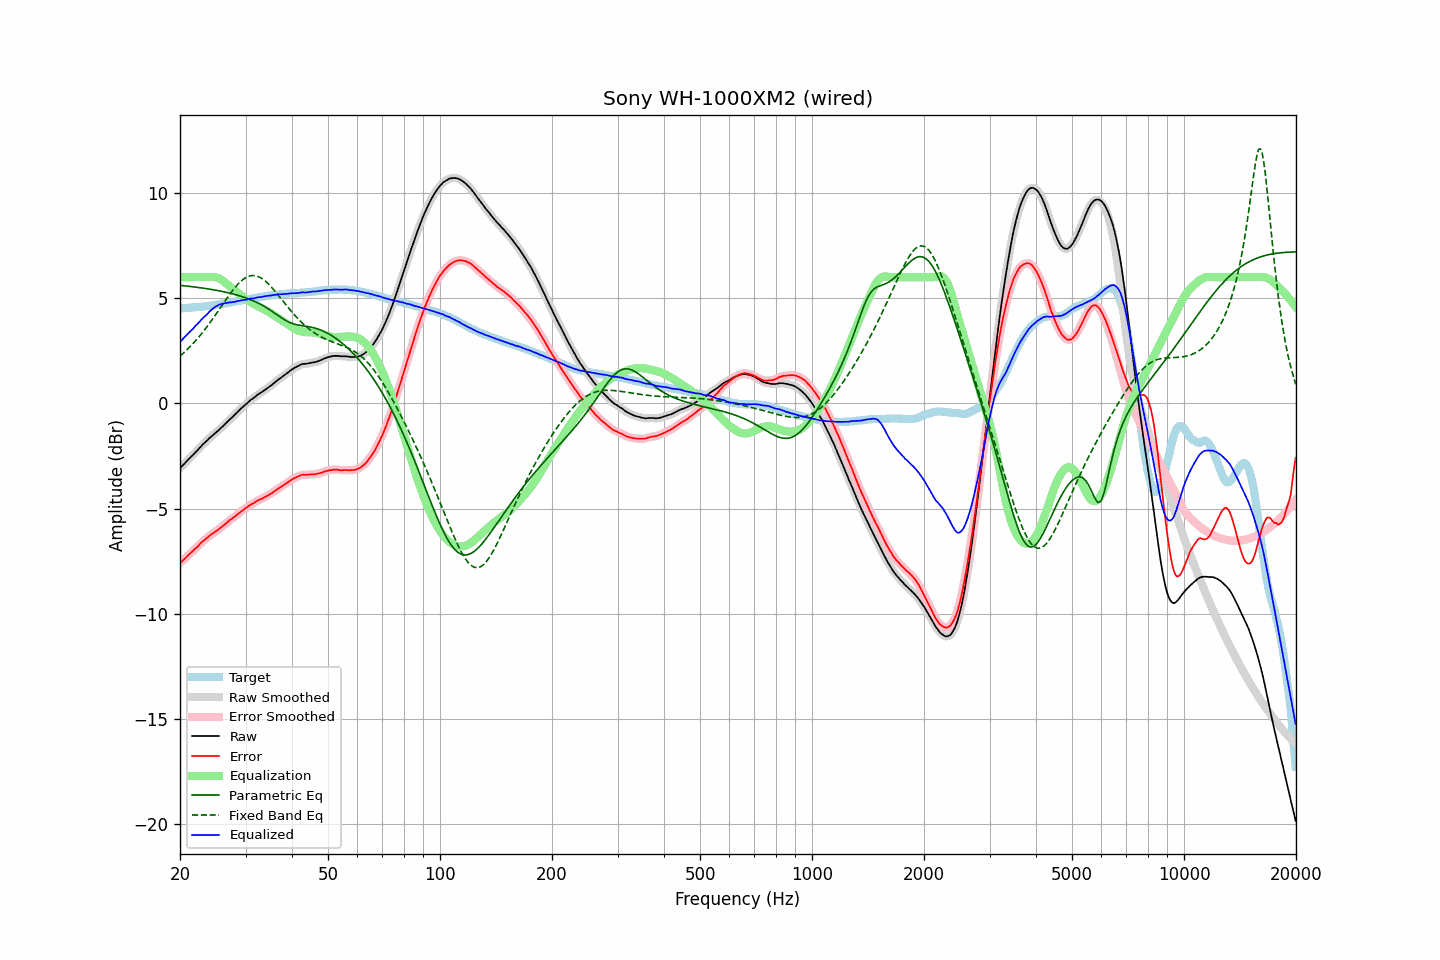

Source data for this figure (header and first rows):
frequency, raw, error, smoothed, error_smoothed, equalization, parametric_eq, fixed_band_eq, equalized_raw, equalized_smoothed, target
20.00, -3.08, -7.60, -3.08, -7.59, 6.00, 5.61, 2.25, 2.92, 2.92, 4.52
20.20, -3.00, -7.52, -3.00, -7.52, 6.00, 5.60, 2.32, 3.00, 3.00, 4.51
20.40, -2.92, -7.45, -2.92, -7.45, 6.00, 5.59, 2.38, 3.08, 3.08, 4.52
20.61, -2.84, -7.38, -2.84, -7.37, 6.00, 5.59, 2.45, 3.16, 3.16, 4.53
20.81, -2.76, -7.29, -2.76, -7.30, 6.00, 5.58, 2.52, 3.24, 3.24, 4.53
21.02, -2.68, -7.22, -2.68, -7.22, 6.00, 5.57, 2.60, 3.32, 3.32, 4.54
21.23, -2.60, -7.14, -2.60, -7.15, 6.00, 5.56, 2.67, 3.40, 3.40, 4.54
21.44, -2.53, -7.08, -2.53, -7.08, 6.00, 5.55, 2.75, 3.47, 3.47, 4.55
21.66, -2.45, -7.01, -2.45, -7.01, 6.00, 5.54, 2.83, 3.55, 3.55, 4.56
21.87, -2.37, -6.93, -2.37, -6.94, 6.00, 5.53, 2.92, 3.63, 3.63, 4.56
22.09, -2.29, -6.86, -2.29, -6.87, 6.00, 5.52, 3.00, 3.71, 3.71, 4.57
22.31, -2.22, -6.80, -2.21, -6.79, 6.00, 5.51, 3.09, 3.78, 3.79, 4.58
22.54, -2.13, -6.71, -2.13, -6.71, 6.00, 5.50, 3.18, 3.87, 3.87, 4.58
22.76, -2.04, -6.63, -2.05, -6.64, 6.00, 5.49, 3.27, 3.96, 3.95, 4.59
22.99, -1.96, -6.56, -1.96, -6.56, 6.00, 5.48, 3.37, 4.04, 4.04, 4.60
23.22, -1.89, -6.50, -1.89, -6.50, 6.00, 5.47, 3.47, 4.11, 4.11, 4.61
23.45, -1.82, -6.44, -1.82, -6.44, 6.00, 5.46, 3.56, 4.18, 4.18, 4.62
23.69, -1.75, -6.38, -1.75, -6.38, 6.00, 5.45, 3.67, 4.25, 4.25, 4.63
23.92, -1.67, -6.31, -1.67, -6.31, 6.01, 5.43, 3.77, 4.34, 4.33, 4.64
24.16, -1.60, -6.25, -1.60, -6.25, 6.01, 5.42, 3.87, 4.41, 4.40, 4.65
24.40, -1.54, -6.20, -1.54, -6.20, 6.01, 5.41, 3.98, 4.47, 4.48, 4.66
24.65, -1.47, -6.15, -1.47, -6.14, 6.01, 5.40, 4.09, 4.54, 4.54, 4.68
24.89, -1.40, -6.09, -1.41, -6.09, 6.00, 5.38, 4.20, 4.60, 4.59, 4.69
25.14, -1.34, -6.04, -1.34, -6.04, 5.98, 5.37, 4.31, 4.64, 4.64, 4.70
25.39, -1.28, -5.98, -1.27, -5.98, 5.95, 5.35, 4.42, 4.67, 4.67, 4.70
25.65, -1.20, -5.92, -1.21, -5.92, 5.91, 5.34, 4.53, 4.71, 4.70, 4.71
25.91, -1.13, -5.87, -1.13, -5.86, 5.86, 5.32, 4.64, 4.73, 4.73, 4.73
26.16, -1.06, -5.80, -1.06, -5.80, 5.81, 5.31, 4.75, 4.75, 4.75, 4.74
26.43, -0.98, -5.73, -0.99, -5.74, 5.75, 5.29, 4.87, 4.76, 4.76, 4.75
26.69, -0.91, -5.67, -0.91, -5.67, 5.68, 5.27, 4.98, 4.77, 4.78, 4.76
26.96, -0.83, -5.61, -0.83, -5.61, 5.62, 5.26, 5.08, 4.79, 4.79, 4.78
27.23, -0.75, -5.54, -0.76, -5.55, 5.56, 5.24, 5.19, 4.80, 4.80, 4.79
27.50, -0.69, -5.50, -0.69, -5.50, 5.50, 5.22, 5.29, 4.80, 4.81, 4.81
27.77, -0.62, -5.44, -0.62, -5.44, 5.44, 5.20, 5.39, 4.81, 4.82, 4.82
28.05, -0.55, -5.39, -0.55, -5.38, 5.38, 5.18, 5.49, 4.82, 4.83, 4.84
28.33, -0.47, -5.32, -0.47, -5.32, 5.32, 5.16, 5.58, 4.84, 4.84, 4.85
28.62, -0.39, -5.26, -0.39, -5.26, 5.26, 5.14, 5.66, 4.86, 4.86, 4.86
28.90, -0.32, -5.19, -0.32, -5.19, 5.20, 5.11, 5.74, 4.88, 4.88, 4.87
29.19, -0.24, -5.13, -0.24, -5.13, 5.14, 5.09, 5.81, 4.90, 4.89, 4.89
29.48, -0.17, -5.07, -0.17, -5.08, 5.08, 5.06, 5.87, 4.91, 4.91, 4.90
29.78, -0.10, -5.02, -0.10, -5.02, 5.02, 5.04, 5.93, 4.92, 4.92, 4.92
30.08, -0.04, -4.97, -0.04, -4.97, 4.97, 5.01, 5.98, 4.92, 4.93, 4.93
30.38, 0.03, -4.92, 0.03, -4.92, 4.91, 4.98, 6.02, 4.94, 4.94, 4.95
30.68, 0.10, -4.86, 0.10, -4.86, 4.86, 4.96, 6.05, 4.96, 4.96, 4.96
30.99, 0.17, -4.81, 0.16, -4.81, 4.82, 4.93, 6.07, 4.98, 4.98, 4.98
31.30, 0.22, -4.77, 0.22, -4.77, 4.77, 4.89, 6.07, 4.99, 4.99, 4.98
31.61, 0.27, -4.73, 0.27, -4.73, 4.72, 4.86, 6.08, 4.99, 5.00, 5.00
31.93, 0.33, -4.68, 0.33, -4.68, 4.68, 4.83, 6.06, 5.01, 5.01, 5.01
32.24, 0.40, -4.63, 0.39, -4.64, 4.64, 4.79, 6.05, 5.04, 5.03, 5.03
32.57, 0.45, -4.59, 0.45, -4.59, 4.60, 4.75, 6.02, 5.05, 5.05, 5.04
32.89, 0.50, -4.56, 0.50, -4.56, 4.56, 4.71, 5.98, 5.06, 5.06, 5.06
33.22, 0.54, -4.53, 0.54, -4.52, 4.52, 4.67, 5.93, 5.06, 5.06, 5.06
33.55, 0.60, -4.48, 0.60, -4.48, 4.48, 4.63, 5.88, 5.08, 5.08, 5.08
33.89, 0.65, -4.44, 0.65, -4.44, 4.44, 4.58, 5.82, 5.09, 5.09, 5.09
34.23, 0.71, -4.40, 0.71, -4.40, 4.40, 4.54, 5.75, 5.11, 5.11, 5.11
34.57, 0.76, -4.36, 0.76, -4.36, 4.36, 4.49, 5.68, 5.11, 5.12, 5.12
34.92, 0.82, -4.31, 0.82, -4.31, 4.31, 4.44, 5.60, 5.13, 5.13, 5.12
35.27, 0.87, -4.27, 0.87, -4.27, 4.26, 4.39, 5.51, 5.13, 5.14, 5.14
35.62, 0.94, -4.21, 0.94, -4.21, 4.21, 4.34, 5.43, 5.15, 5.15, 5.15
35.97, 1.00, -4.16, 1.00, -4.16, 4.16, 4.28, 5.34, 5.16, 5.16, 5.16
... 635 more rows
